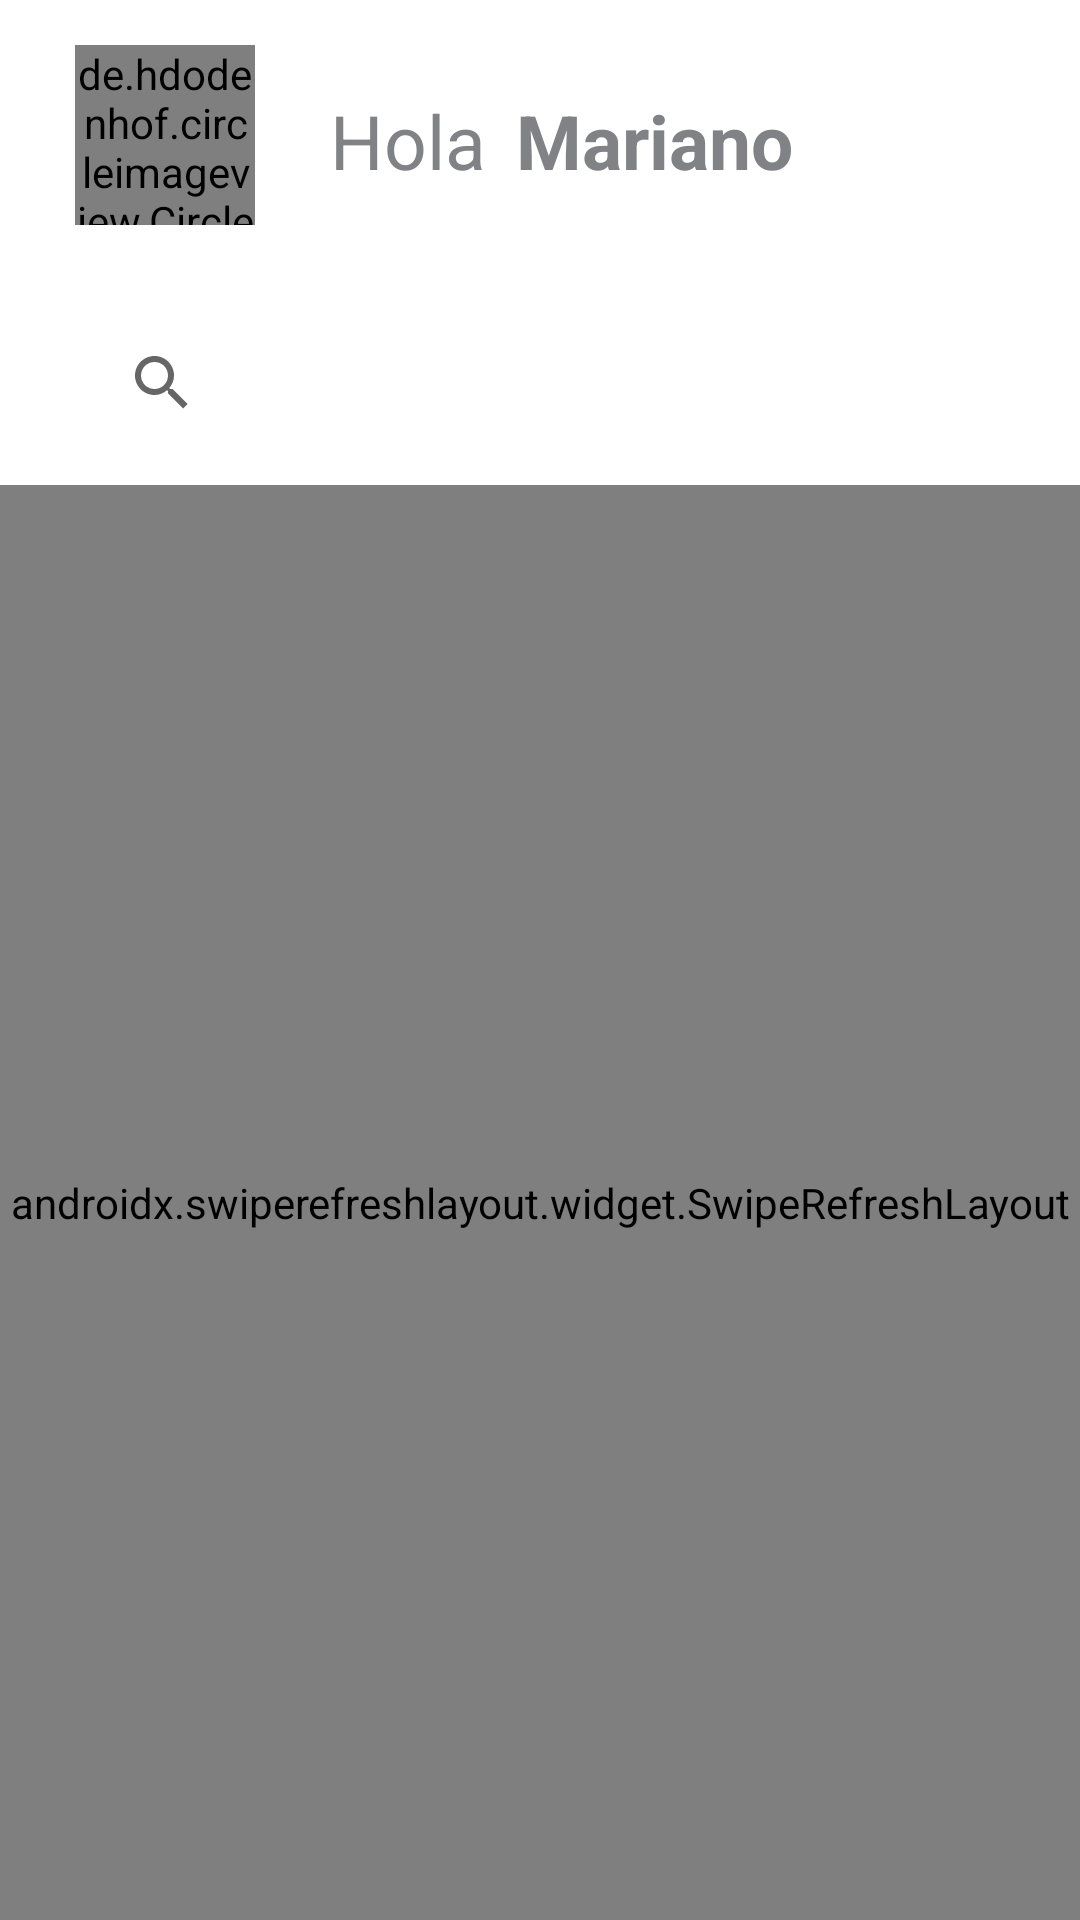

Produce the Android XML layout that renders to this screen, including the resource entries it uses.
<!-- AndroidManifest.xml: application theme Theme.LittleDaffy -->
<!-- res/layout/fragment_dashboard.xml -->
<?xml version="1.0" encoding="utf-8"?>
<androidx.coordinatorlayout.widget.CoordinatorLayout xmlns:android="http://schemas.android.com/apk/res/android"
    android:layout_width="match_parent"
    android:layout_height="match_parent"
    xmlns:app="http://schemas.android.com/apk/res-auto">


    <LinearLayout
        android:layout_width="match_parent"
        android:layout_height="match_parent"
        android:orientation="vertical">

        <LinearLayout
            android:layout_width="match_parent"
            android:layout_height="wrap_content"
            android:padding="10dp"
            android:layout_marginTop="5dp"
            android:orientation="horizontal">

            <de.hdodenhof.circleimageview.CircleImageView
                android:id="@+id/profile_user"
                android:layout_width="60dp"
                android:layout_height="60dp"
                android:layout_gravity="start"
                android:src="@drawable/a"
                android:layout_marginStart="15dp"
                app:civ_border_color="@color/fondo"
                app:civ_border_width="0.8dp"
                android:layout_marginLeft="15dp" />
            <LinearLayout
                android:layout_width="wrap_content"
                android:layout_height="wrap_content"
                android:orientation="horizontal"
                android:padding="15dp">
                <TextView
                    android:layout_width="wrap_content"
                    android:layout_height="wrap_content"
                    android:layout_marginStart="10dp"
                    android:text="Hola"
                    android:textSize="25sp"
                    android:textColor="@color/plomo"
                    android:layout_marginLeft="10dp" />
                <TextView
                    android:id="@+id/nombreingreso"
                    android:layout_width="wrap_content"
                    android:layout_height="wrap_content"
                    android:layout_marginStart="10dp"
                    android:text="Mariano Garcia !!"
                    android:textSize="25sp"
                    android:maxLines="1"
                    android:textStyle="bold"
                    android:textColor="@color/plomo"
                    android:layout_marginLeft="10dp" />
            </LinearLayout>

        </LinearLayout>

        <LinearLayout
            android:layout_width="match_parent"
            android:layout_height="wrap_content"
            android:orientation="vertical"
            android:layout_marginStart="20dp"
            android:layout_marginEnd="20dp"
            android:layout_marginTop="5dp">

            <androidx.appcompat.widget.SearchView
                android:id="@+id/search_mascota"
                android:layout_width="match_parent"
                android:layout_height="wrap_content"
                android:layout_margin="10dp"
                android:background="@drawable/boton_redondo"
                android:elevation="10dp">
            </androidx.appcompat.widget.SearchView>


        </LinearLayout>

        <androidx.swiperefreshlayout.widget.SwipeRefreshLayout
            android:id="@+id/swipeRefreshLayout"
            android:layout_width="match_parent"
            android:layout_height="match_parent"
            app:layout_behavior="com.google.android.material.appbar.AppBarLayout$ScrollingViewBehavior">

            <androidx.core.widget.NestedScrollView
                android:layout_width="match_parent"
                android:layout_height="match_parent"
                app:layout_behavior="com.google.android.material.appbar.AppBarLayout$ScrollingViewBehavior">



                <LinearLayout
                    android:layout_width="match_parent"
                    android:layout_height="match_parent"
                    android:orientation="vertical">


                    <LinearLayout
                        android:layout_width="match_parent"
                        android:layout_height="wrap_content"
                        android:orientation="vertical">
                        <TextView
                            android:layout_width="wrap_content"
                            android:layout_height="wrap_content"
                            android:layout_marginStart="10dp"
                            android:text="Categorias"
                            android:textSize="18sp"
                            android:textStyle="bold"
                            android:padding="5dp"
                            android:textColor="@color/plomo"
                            android:layout_marginLeft="10dp" />

                        <androidx.recyclerview.widget.RecyclerView
                            android:id="@+id/rv_categorias"
                            android:layout_width="match_parent"
                            android:layout_height="wrap_content"
                            android:orientation="horizontal"
                            android:scrollbars="none"
                            >
                        </androidx.recyclerview.widget.RecyclerView>
                    </LinearLayout>

                    <LinearLayout
                        android:layout_width="match_parent"
                        android:layout_height="wrap_content">
                        <TextView
                            android:layout_width="wrap_content"
                            android:layout_height="wrap_content"
                            android:layout_marginStart="10dp"
                            android:text="Publicaciones"
                            android:textSize="18sp"
                            android:textStyle="bold"
                            android:padding="5dp"
                            android:layout_gravity="start"
                            android:gravity="start"
                            android:textColor="@color/plomo"
                            android:layout_marginLeft="10dp" />


                    </LinearLayout>

                    <TextView
                        android:id="@+id/verTodo"
                        android:layout_width="wrap_content"
                        android:layout_height="wrap_content"
                        android:text="Ver todo"
                        android:layout_gravity="end"
                        android:textSize="18sp"
                        android:layout_marginTop="-30dp"
                        android:textStyle="bold"
                        android:layout_marginRight="5dp"
                        android:textColor="@color/fondo" />

                    <androidx.constraintlayout.widget.ConstraintLayout
                        android:layout_width="match_parent"
                        android:layout_height="wrap_content"
                        android:id="@+id/progress_bar"
                        android:visibility="gone">

                        <ProgressBar
                            android:id="@+id/progressBar"
                            android:layout_width="80dp"
                            android:layout_height="80dp"
                            android:layout_gravity="center"
                            app:layout_constraintBottom_toBottomOf="parent"
                            app:layout_constraintEnd_toEndOf="parent"
                            app:layout_constraintStart_toStartOf="parent"
                            app:layout_constraintTop_toTopOf="parent"></ProgressBar>

                        <ImageView
                            android:id="@+id/progressBarImage"
                            android:layout_width="50dp"
                            android:layout_height="50dp"
                            android:src="@drawable/as"
                            app:layout_constraintBottom_toBottomOf="parent"
                            app:layout_constraintEnd_toEndOf="parent"
                            app:layout_constraintStart_toStartOf="parent"
                            app:layout_constraintTop_toTopOf="parent"
                            android:visibility="visible">

                        </ImageView>

                    </androidx.constraintlayout.widget.ConstraintLayout>

                    <LinearLayout
                        android:layout_width="match_parent"
                        android:layout_height="match_parent"
                        android:orientation="vertical"
                        android:id="@+id/listavacia"
                        android:visibility="gone">
                        <TextView
                            android:layout_width="wrap_content"
                            android:layout_height="wrap_content"
                            android:layout_marginTop="40dp"
                            android:text="Aún no se encontraron publicaciones"
                            android:textSize="18sp"
                            android:textStyle="bold"
                            android:padding="5dp"
                            android:layout_gravity="center"
                            android:gravity="start"
                            android:textColor="@color/plomo"
                            android:layout_marginLeft="10dp" />
                        <ImageView
                            android:id="@+id/Image"
                            android:layout_width="100dp"
                            android:layout_height="100dp"
                            android:src="@drawable/as"
                            android:layout_gravity="center"
                            android:visibility="visible">

                        </ImageView>
                    </LinearLayout>

                    <LinearLayout
                        android:layout_width="match_parent"
                        android:layout_height="wrap_content"
                        android:orientation="vertical">
                        <androidx.recyclerview.widget.RecyclerView
                            android:id="@+id/rv_mascotas"
                            android:layout_width="match_parent"
                            android:layout_height="match_parent" />

                    </LinearLayout>


                </LinearLayout>

            </androidx.core.widget.NestedScrollView>
        </androidx.swiperefreshlayout.widget.SwipeRefreshLayout>




    </LinearLayout>

</androidx.coordinatorlayout.widget.CoordinatorLayout>
<!-- resources referenced by this layout -->
<resources>
  <color name="fondo">#f5909d</color>
  <color name="plomo">#808285</color>
  <style name="Theme.LittleDaffy" parent="Theme.MaterialComponents.Light.NoActionBar">
          
          <item name="colorPrimary">@color/fondo</item>
          <item name="colorPrimaryVariant">@color/fondo</item>
          <item name="colorOnPrimary">@color/fondo</item>
          
          <item name="colorSecondary">@color/fondo</item>
          <item name="colorSecondaryVariant">@color/fondo</item>
          <item name="colorOnSecondary">@color/fondo</item>
  
          
          <item name="android:statusBarColor" tools:targetApi="l">?attr/colorPrimaryVariant</item>
          
      </style>
</resources>
